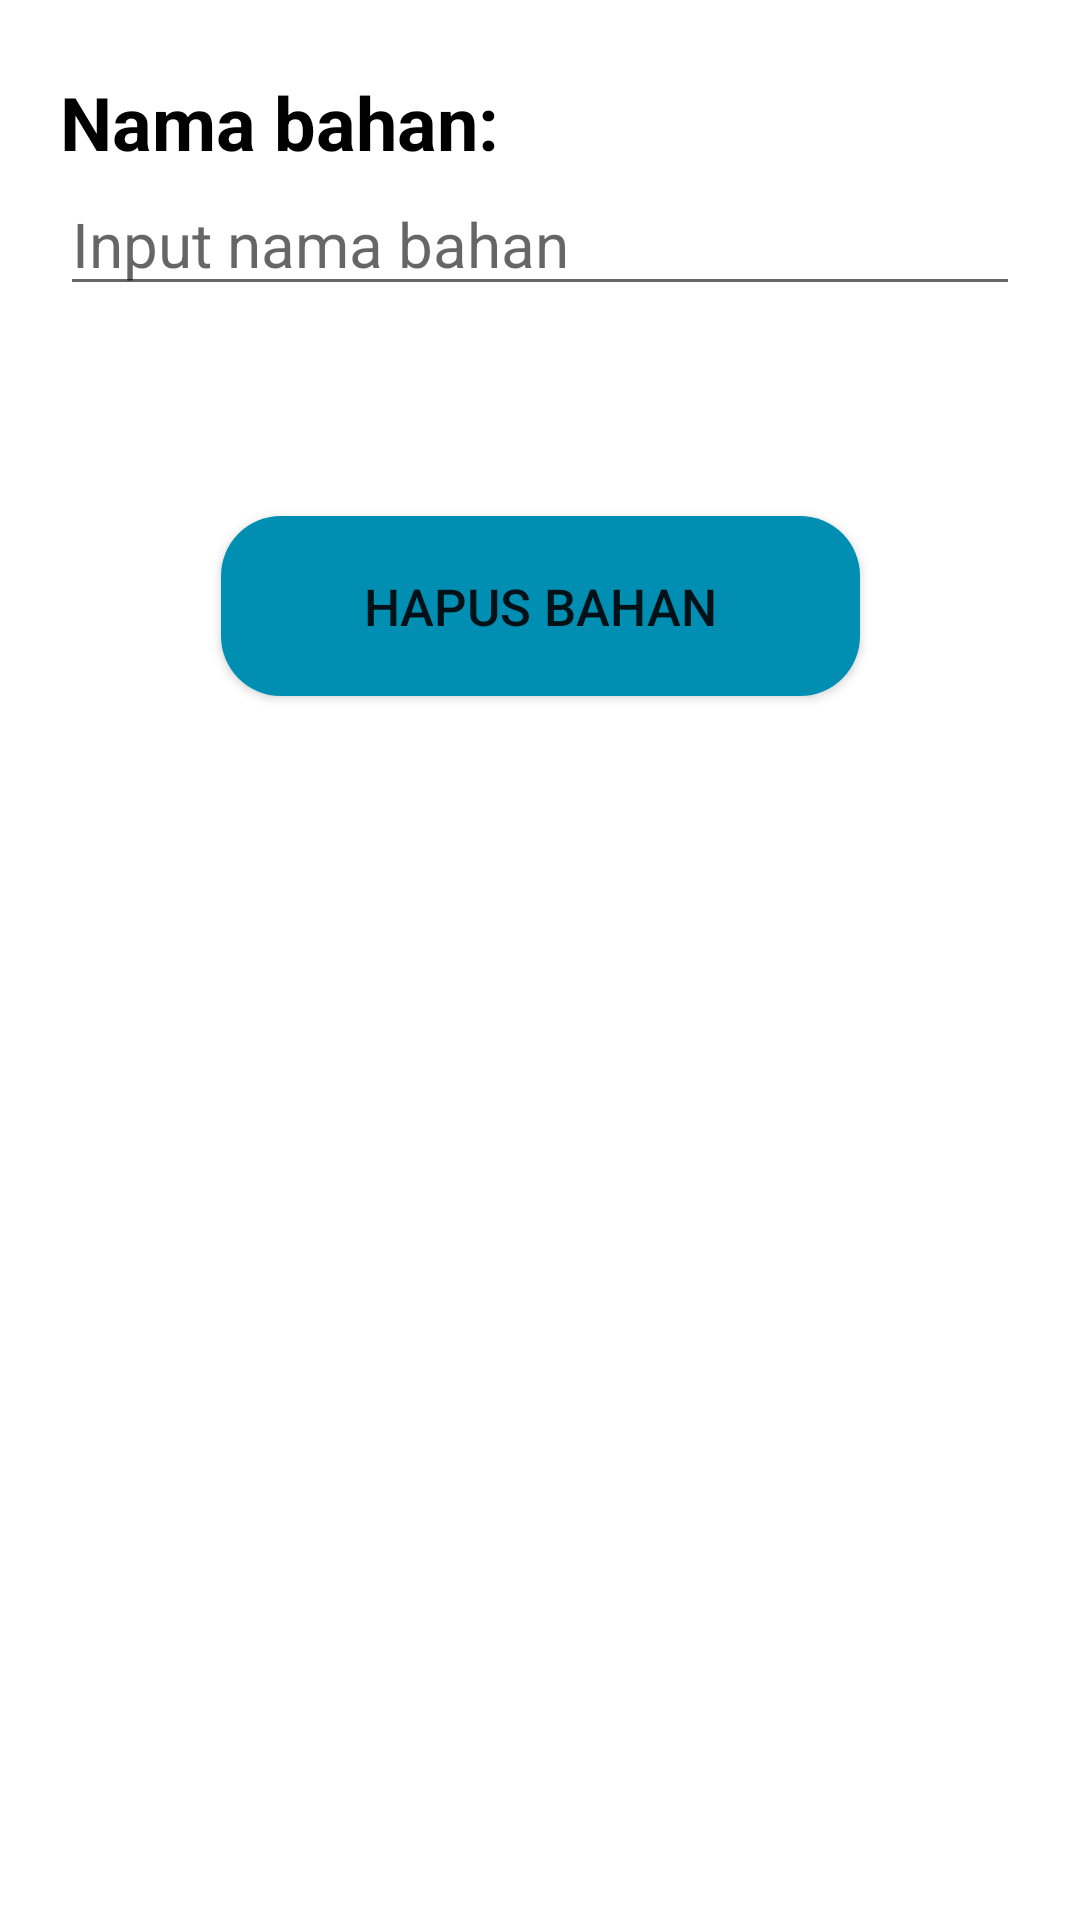

Produce the Android XML layout that renders to this screen, including the resource entries it uses.
<!-- AndroidManifest.xml: application theme Theme.SariBulanTech -->
<!-- res/layout/activity_hapus_data_bahan.xml -->
<?xml version="1.0" encoding="utf-8"?>
<androidx.constraintlayout.widget.ConstraintLayout xmlns:android="http://schemas.android.com/apk/res/android"
    xmlns:app="http://schemas.android.com/apk/res-auto"
    xmlns:tools="http://schemas.android.com/tools"
    android:layout_width="match_parent"
    android:layout_height="match_parent"
    tools:context=".HapusDataBahan">

    <LinearLayout
        android:id="@+id/LinearLayout6"
        android:layout_width="match_parent"
        android:layout_height="wrap_content"
        android:layout_marginTop="4dp"
        android:orientation="vertical"
        android:padding="20dp"
        app:layout_constraintTop_toTopOf="parent"
        tools:layout_editor_absoluteX="0dp">

        <TextView
            android:layout_width="match_parent"
            android:layout_height="wrap_content"
            android:text="Nama bahan: "
            android:textColor="@color/black"
            android:textSize="12pt"
            android:textStyle="bold" />

        <EditText
            android:id="@+id/inputHapusNamaBahan"
            android:layout_width="match_parent"
            android:layout_height="wrap_content"
            android:hint="Input nama bahan"
            android:inputType="text"
            android:textSize="10pt" />
    </LinearLayout>

    <Button
        android:id="@+id/buttonHapusDataBahan"
        android:layout_width="213dp"
        android:layout_height="60dp"
        android:layout_marginTop="50dp"
        android:background="@drawable/roundedtanpagradient"
        android:backgroundTint="@color/button_color"
        android:text="HAPUS BAHAN"
        android:textSize="17sp"
        app:layout_constraintEnd_toEndOf="parent"
        app:layout_constraintStart_toStartOf="parent"
        app:layout_constraintTop_toBottomOf="@+id/LinearLayout6" />
</androidx.constraintlayout.widget.ConstraintLayout>
<!-- resources referenced by this layout -->
<resources>
  <color name="black">#FF000000</color>
  <color name="button_color">#008FB3</color>
  <!-- drawable roundedtanpagradient (drawable) -->
  <?xml version="1.0" encoding="utf-8"?>
  <shape xmlns:android="http://schemas.android.com/apk/res/android">
      <corners android:radius="20dp"/>
      <solid android:color="@color/krem_tombol_login"></solid>
  </shape>
  <style name="Theme.SariBulanTech" parent="Theme.MaterialComponents.DayNight.NoActionBar">
          
          <item name="colorPrimary">@color/purple_500</item>
          <item name="colorPrimaryVariant">@color/purple_700</item>
          <item name="colorOnPrimary">@color/white</item>
          
          <item name="colorSecondary">@color/teal_200</item>
          <item name="colorSecondaryVariant">@color/teal_700</item>
          <item name="colorOnSecondary">@color/black</item>
          
          <item name="android:statusBarColor" tools:targetApi="l">?attr/colorPrimaryVariant</item>
          
      </style>
  <color name="krem_tombol_login">#e8b54d</color>
  <color name="purple_500">#FF6200EE</color>
  <color name="purple_700">#FF3700B3</color>
  <color name="white">#FFFFFFFF</color>
  <color name="teal_200">#FF03DAC5</color>
  <color name="teal_700">#FF018786</color>
</resources>
